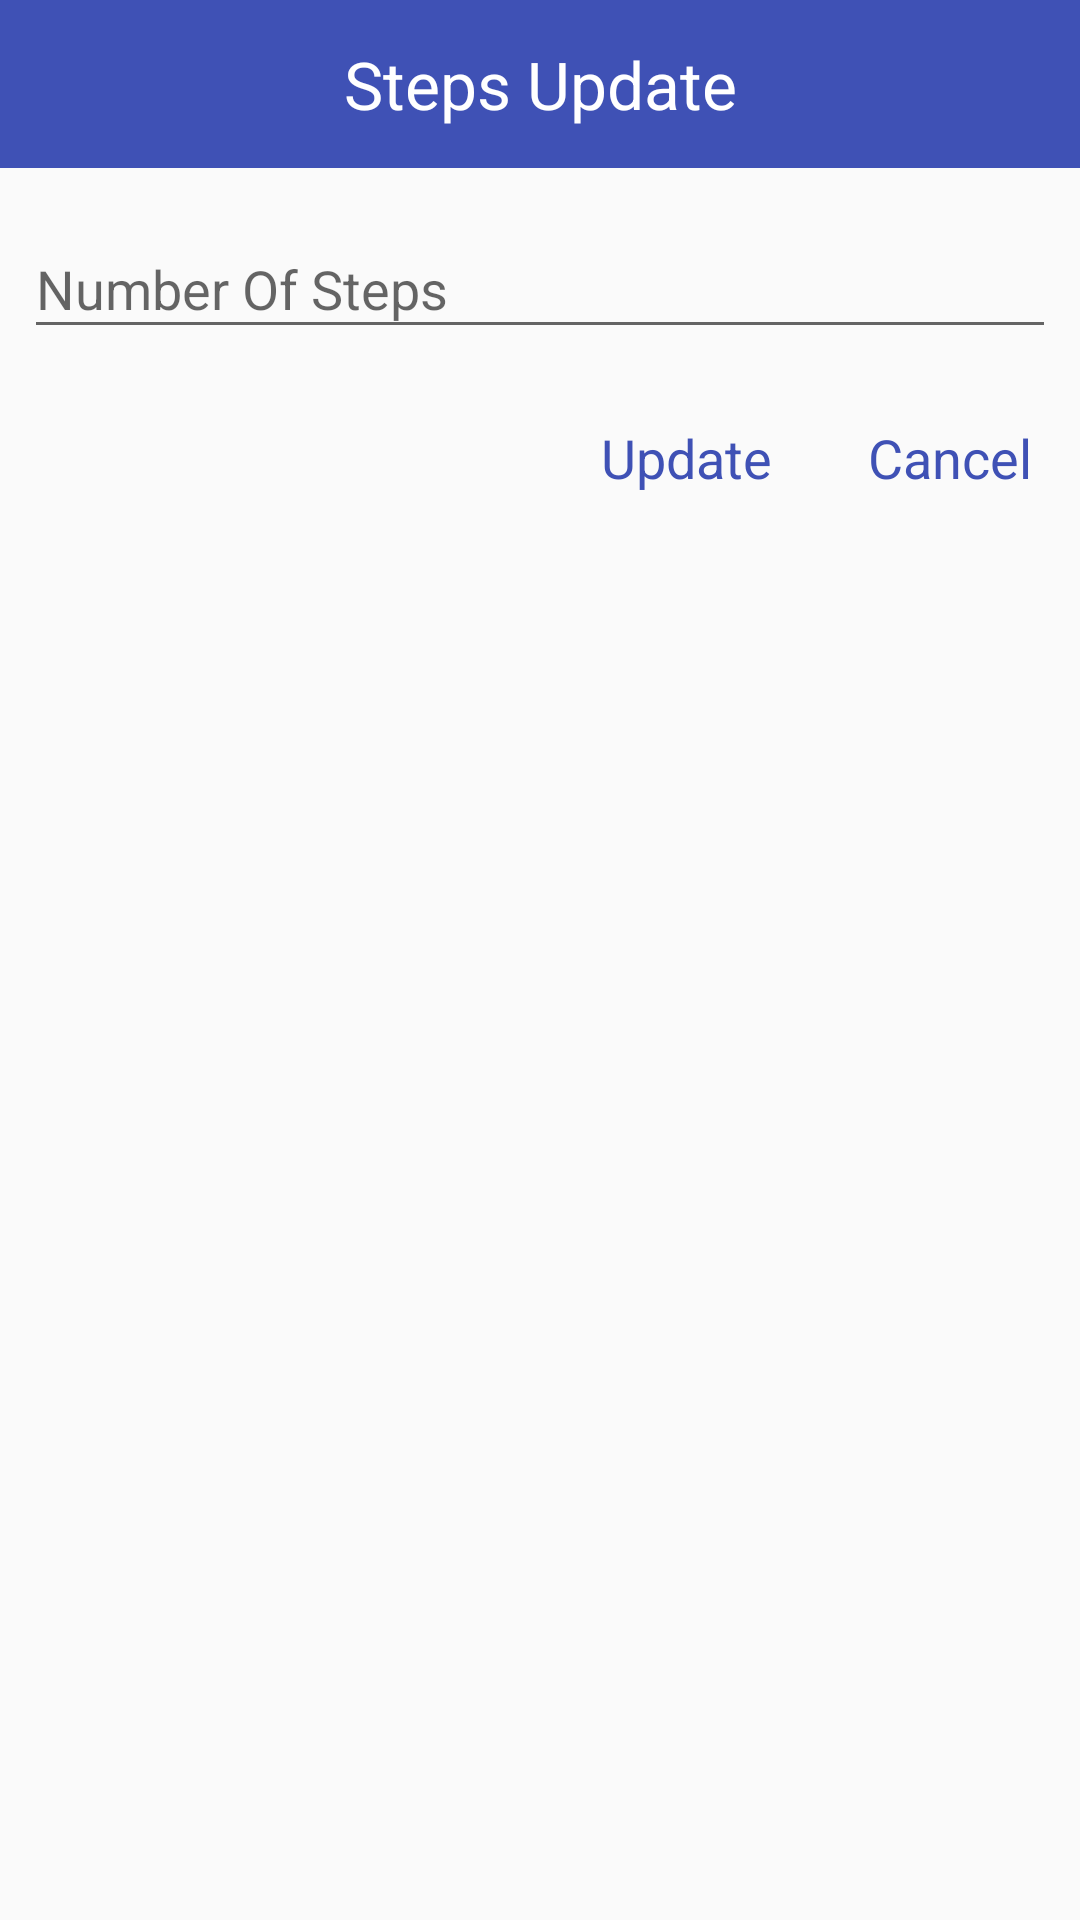

This screen was rendered from an Android layout file. Write that file and the resources it references.
<!-- AndroidManifest.xml: application theme AppTheme -->
<!-- res/layout/update_steps_dialog.xml -->
<?xml version="1.0" encoding="utf-8"?>
<LinearLayout xmlns:android="http://schemas.android.com/apk/res/android"
    android:layout_width="match_parent"
    android:layout_height="match_parent"
    android:orientation="vertical"
    android:focusable="true">

    <TextView
        android:layout_width="match_parent"
        android:layout_height="?attr/actionBarSize"
        android:background="@color/colorPrimary"
        android:gravity="center"
        android:text="@string/steps_dialog_title"
        android:textAppearance="@style/TextAppearance.AppCompat.Large.Inverse" />

    <android.support.design.widget.TextInputLayout
        android:layout_width="match_parent"
        android:layout_height="wrap_content"
        android:layout_margin="@dimen/dialog_bmi_text_padding"
        android:hint="@string/steps_dialog_text_hint"
        >

        <android.support.design.widget.TextInputEditText
            android:id="@+id/et_weight"
            android:layout_width="match_parent"
            android:layout_height="wrap_content"
            android:inputType="number"/>
    </android.support.design.widget.TextInputLayout>



    <LinearLayout
        android:layout_width="match_parent"
        android:layout_height="wrap_content"
        android:gravity="end|right"
        android:orientation="horizontal">

        <TextView
            android:id="@+id/textViewAdd"
            android:layout_width="wrap_content"
            android:layout_height="wrap_content"
            android:padding="@dimen/dialog_steps_button_padding"
            android:text="@string/steps_dialog_update"
            android:textAppearance="@style/TextAppearance.AppCompat.Medium"
            android:textColor="@color/colorPrimary" />

        <TextView
            android:id="@+id/textViewCancel"
            android:layout_width="wrap_content"
            android:layout_height="wrap_content"
            android:padding="@dimen/dialog_steps_button_padding"
            android:text="@string/steps_dialog_cancel"
            android:textAppearance="@style/TextAppearance.AppCompat.Medium"
            android:textColor="@color/colorPrimary" />

    </LinearLayout>

</LinearLayout>
<!-- resources referenced by this layout -->
<resources>
  <color name="colorPrimary">#3F51B5</color>
  <dimen name="dialog_bmi_text_padding">8dp</dimen>
  <dimen name="dialog_steps_button_padding">16dp</dimen>
  <string name="steps_dialog_cancel"> Cancel</string>
  <string name="steps_dialog_text_hint"> Number Of Steps</string>
  <string name="steps_dialog_title"> Steps Update</string>
  <string name="steps_dialog_update"> Update</string>
  <style name="AppTheme" parent="Theme.AppCompat.Light.DarkActionBar">
          
          <item name="colorPrimary">@color/colorPrimary</item>
          <item name="colorPrimaryDark">@color/colorPrimaryDark</item>
          <item name="colorAccent">@color/colorAccent</item>
      </style>
  <color name="colorPrimaryDark">#303F9F</color>
  <color name="colorAccent">#FF4081</color>
</resources>
